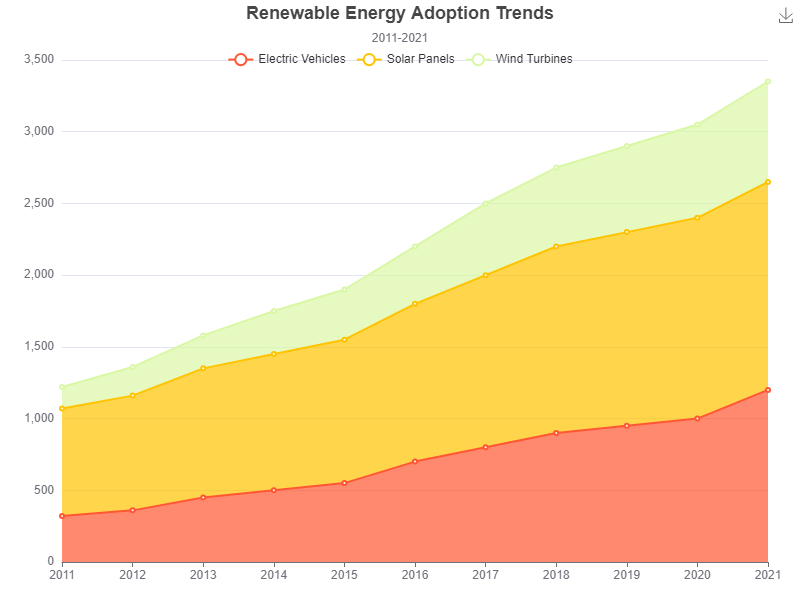

Values plotted in this chart, from the file beside it:
Year, Electric Vehicles, Solar Panels, Wind Turbines
2011, 320, 750, 150
2012, 360, 800, 200
2013, 450, 900, 230
2014, 500, 950, 300
2015, 550, 1000, 350
2016, 700, 1100, 400
2017, 800, 1200, 500
2018, 900, 1300, 550
2019, 950, 1350, 600
2020, 1000, 1400, 650
2021, 1200, 1450, 700
